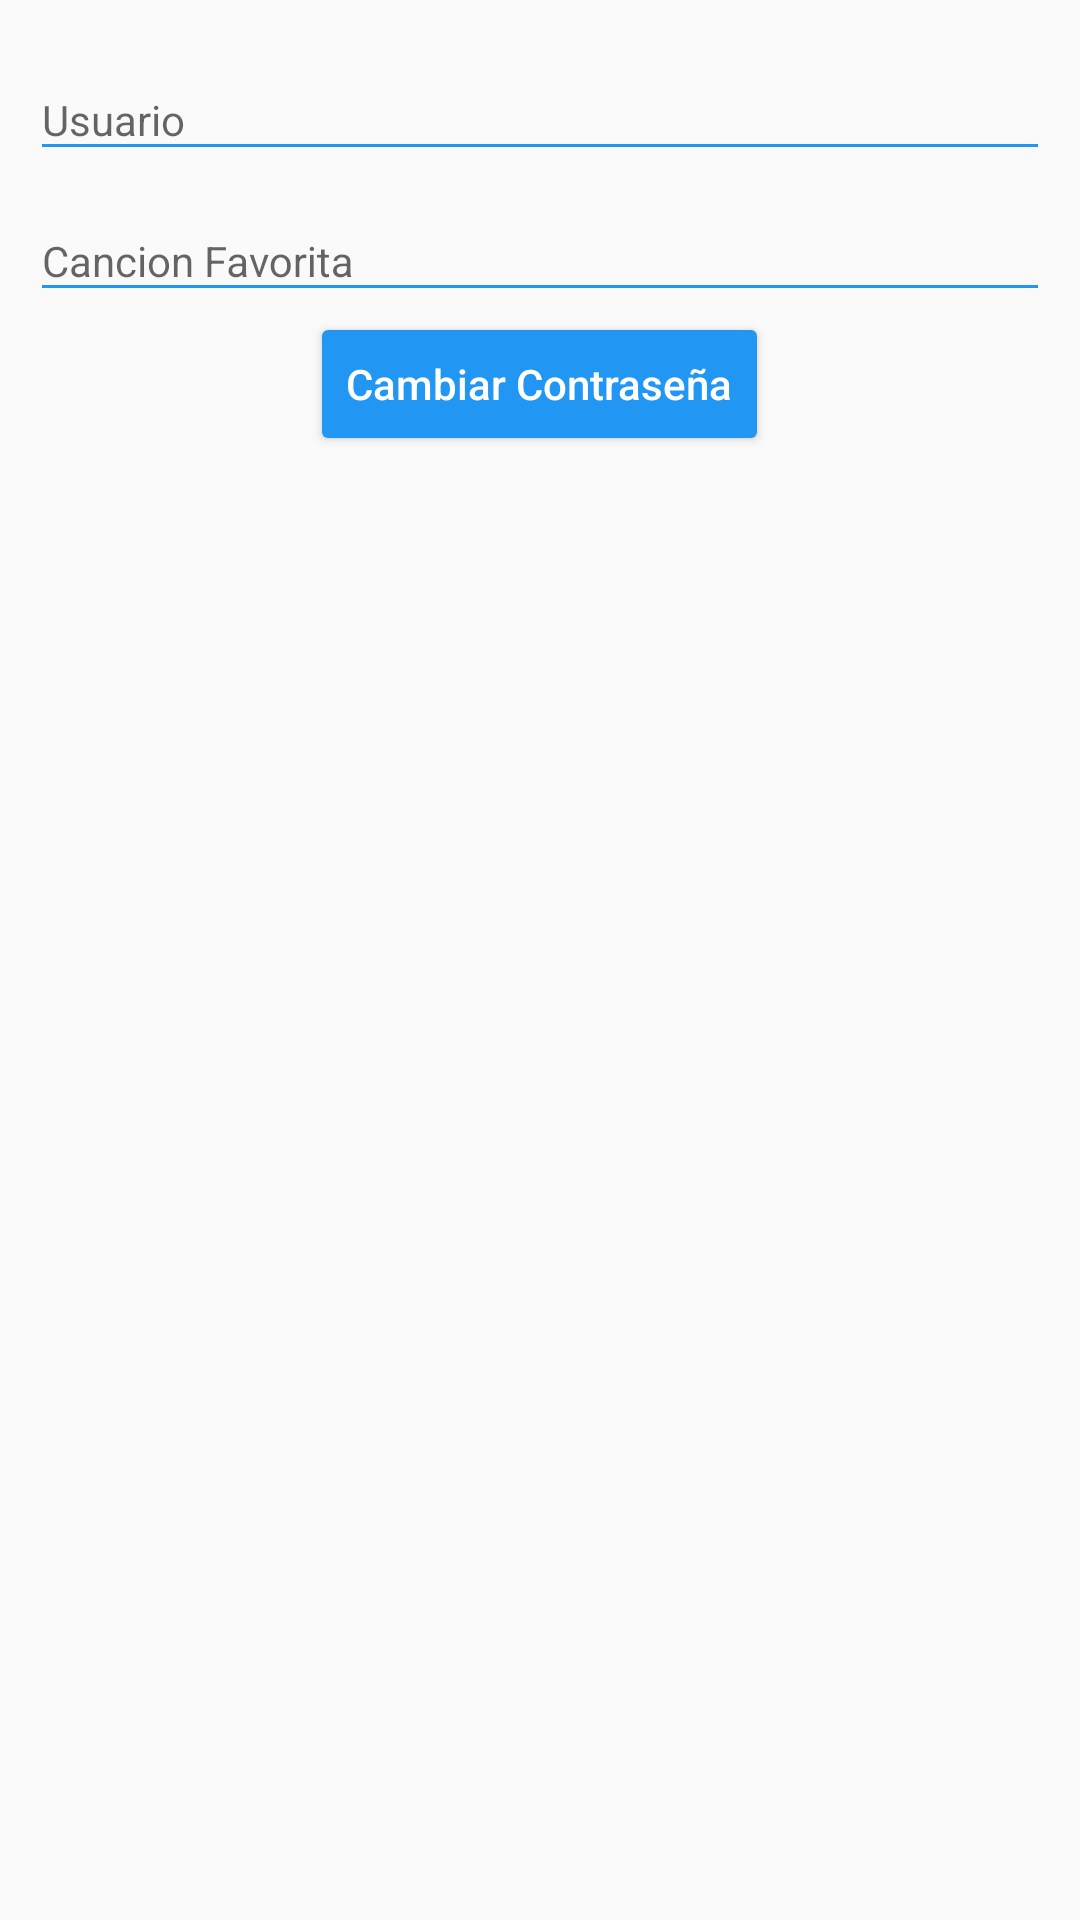

Reconstruct the res/layout file that produces this screen, plus the resources it refers to.
<!-- AndroidManifest.xml: application theme AppTheme -->
<!-- res/layout/fragment_recuperacion_password.xml -->
<?xml version="1.0" encoding="utf-8"?>
<LinearLayout
    xmlns:android="http://schemas.android.com/apk/res/android"
    xmlns:app="http://schemas.android.com/apk/res-auto"
    android:orientation="vertical"
    android:layout_width="match_parent"
    android:layout_height="match_parent"
    android:padding="10sp">
    <android.support.design.widget.TextInputLayout
        android:layout_width="match_parent"
        android:layout_height="wrap_content"
        android:id="@+id/userRecuperar"
        app:counterOverflowTextAppearance="@style/CounterOverFlow"
        app:counterTextAppearance="@style/Counter">
        <android.support.v7.widget.AppCompatEditText
            android:layout_width="match_parent"
            android:layout_height="wrap_content"
            android:hint="Usuario"
            android:textSize="14sp"
            android:backgroundTint="@color/md_blue_500"/>
    </android.support.design.widget.TextInputLayout>
    <android.support.design.widget.TextInputLayout
        android:layout_width="match_parent"
        android:layout_height="wrap_content"
        android:id="@+id/songRecuperar"
        app:counterOverflowTextAppearance="@style/CounterOverFlow"
        app:counterTextAppearance="@style/Counter">
        <android.support.v7.widget.AppCompatEditText
            android:layout_width="match_parent"
            android:layout_height="wrap_content"
            android:hint="Cancion Favorita"
            android:textSize="14sp"
            android:backgroundTint="@color/md_blue_500"/>
    </android.support.design.widget.TextInputLayout>
    <Button
        android:id="@+id/buttonRecuperar"
        android:layout_width="wrap_content"
        android:layout_height="wrap_content"
        android:hint="Cambiar Contraseña"
        android:theme="@style/MyButton"
        android:textColorHint="@color/colorWhite"
        android:layout_gravity="center"/>

</LinearLayout>
<!-- resources referenced by this layout -->
<resources>
  <color name="colorWhite">#ffffff</color>
  <color name="md_blue_500">#2196f3</color>
  <style name="Counter" parent="TextAppearance.Design.Counter">
          <item name="android:textColor">@color/md_blue_500</item>
      </style>
  <style name="CounterOverFlow" parent="TextAppearance.Design.Counter.Overflow">
          <item name="android:textColor">@color/md_red_500</item>
      </style>
  <style name="MyButton" parent="Theme.AppCompat.Light">
          <item name="colorControlHighlight">@color/md_blue_300</item>
          <item name="colorButtonNormal">@color/md_blue_500</item>
      </style>
  <style name="AppTheme" parent="Theme.AppCompat.Light.DarkActionBar">
          
          <item name="colorPrimary">@color/colorPrimary</item>
          <item name="colorPrimaryDark">@color/colorPrimaryDark</item>
          <item name="colorAccent">@color/colorAccent</item>
      </style>
  <color name="md_red_500">#f44336</color>
  <color name="md_blue_300">#64b5f6</color>
  <color name="colorPrimary">#2296f3</color>
  <color name="colorPrimaryDark">#303F9F</color>
  <color name="colorAccent">#536dfe</color>
</resources>
